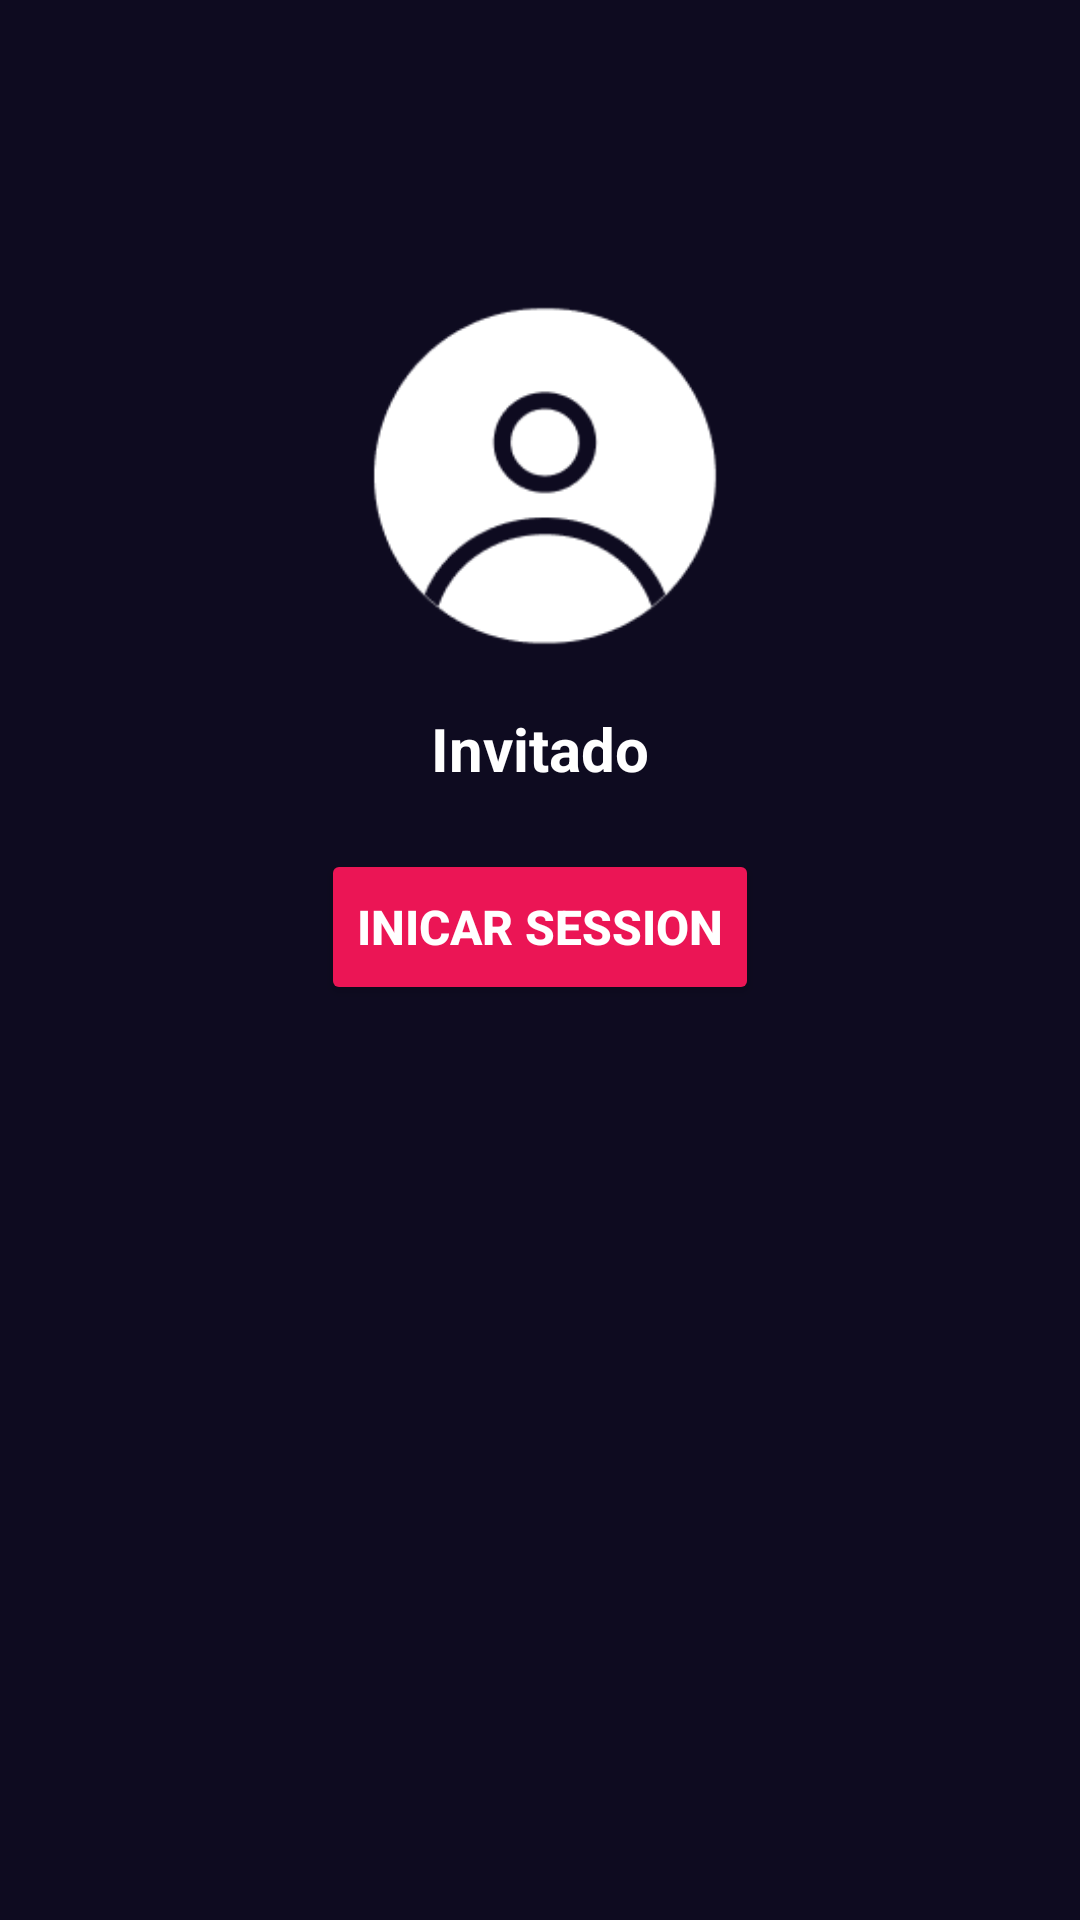

The Android layout XML behind this screen, and the referenced resources:
<!-- AndroidManifest.xml: application theme Theme.NoteKeeper -->
<!-- res/layout/fragment_log_out.xml -->
<?xml version="1.0" encoding="utf-8"?>
<androidx.constraintlayout.widget.ConstraintLayout xmlns:android="http://schemas.android.com/apk/res/android"
    xmlns:tools="http://schemas.android.com/tools"
    android:layout_width="match_parent"
    android:layout_height="match_parent"
    android:background="@color/background_app"
    xmlns:app="http://schemas.android.com/apk/res-auto"
    tools:context=".LogOut">

    <ImageView
        android:id="@+id/user_icon"
        android:layout_width="120dp"
        android:layout_height="120dp"
        android:src="@drawable/usuario"
        android:layout_marginTop="100dp"
        app:layout_constraintEnd_toEndOf="parent"
        app:layout_constraintStart_toStartOf="parent"
        app:layout_constraintTop_toTopOf="parent"
        />


    <TextView
        android:id="@+id/userName"
        android:layout_width="wrap_content"
        android:layout_height="wrap_content"
        android:text="Invitado"
        android:textSize="20sp"
        android:textStyle="bold"
        android:textColor="@color/white"
        app:layout_constraintEnd_toEndOf="parent"
        app:layout_constraintStart_toStartOf="parent"
        app:layout_constraintTop_toBottomOf="@+id/user_icon"
        android:layout_marginTop="16dp" />

    <Button
        android:id="@+id/btnInciarSession"
        android:layout_width="wrap_content"
        android:layout_height="52dp"
        android:layout_marginTop="20dp"
        android:layout_marginBottom="10dp"
        android:text="Inicar session"
        android:textStyle="bold"
        android:textSize="16sp"
        android:textColor="@color/white"
        android:backgroundTint="@color/background_button"
        app:layout_constraintTop_toBottomOf="@+id/userName"
        app:layout_constraintStart_toStartOf="parent"
        app:layout_constraintEnd_toEndOf="parent"
        android:contentDescription="Iniciar Session"
        />

</androidx.constraintlayout.widget.ConstraintLayout>
<!-- resources referenced by this layout -->
<resources>
  <color name="background_app">#0E0B20</color>
  <color name="background_button">#EB1555</color>
  <color name="white">#FFFFFFFF</color>
  <!-- drawable usuario: png bitmap (drawable, 4839 bytes) -->
  <style name="Theme.NoteKeeper" parent="Base.Theme.NoteKeeper" />
  <style name="Base.Theme.NoteKeeper" parent="Theme.Material3.DayNight.NoActionBar">
          
          
      </style>
</resources>
